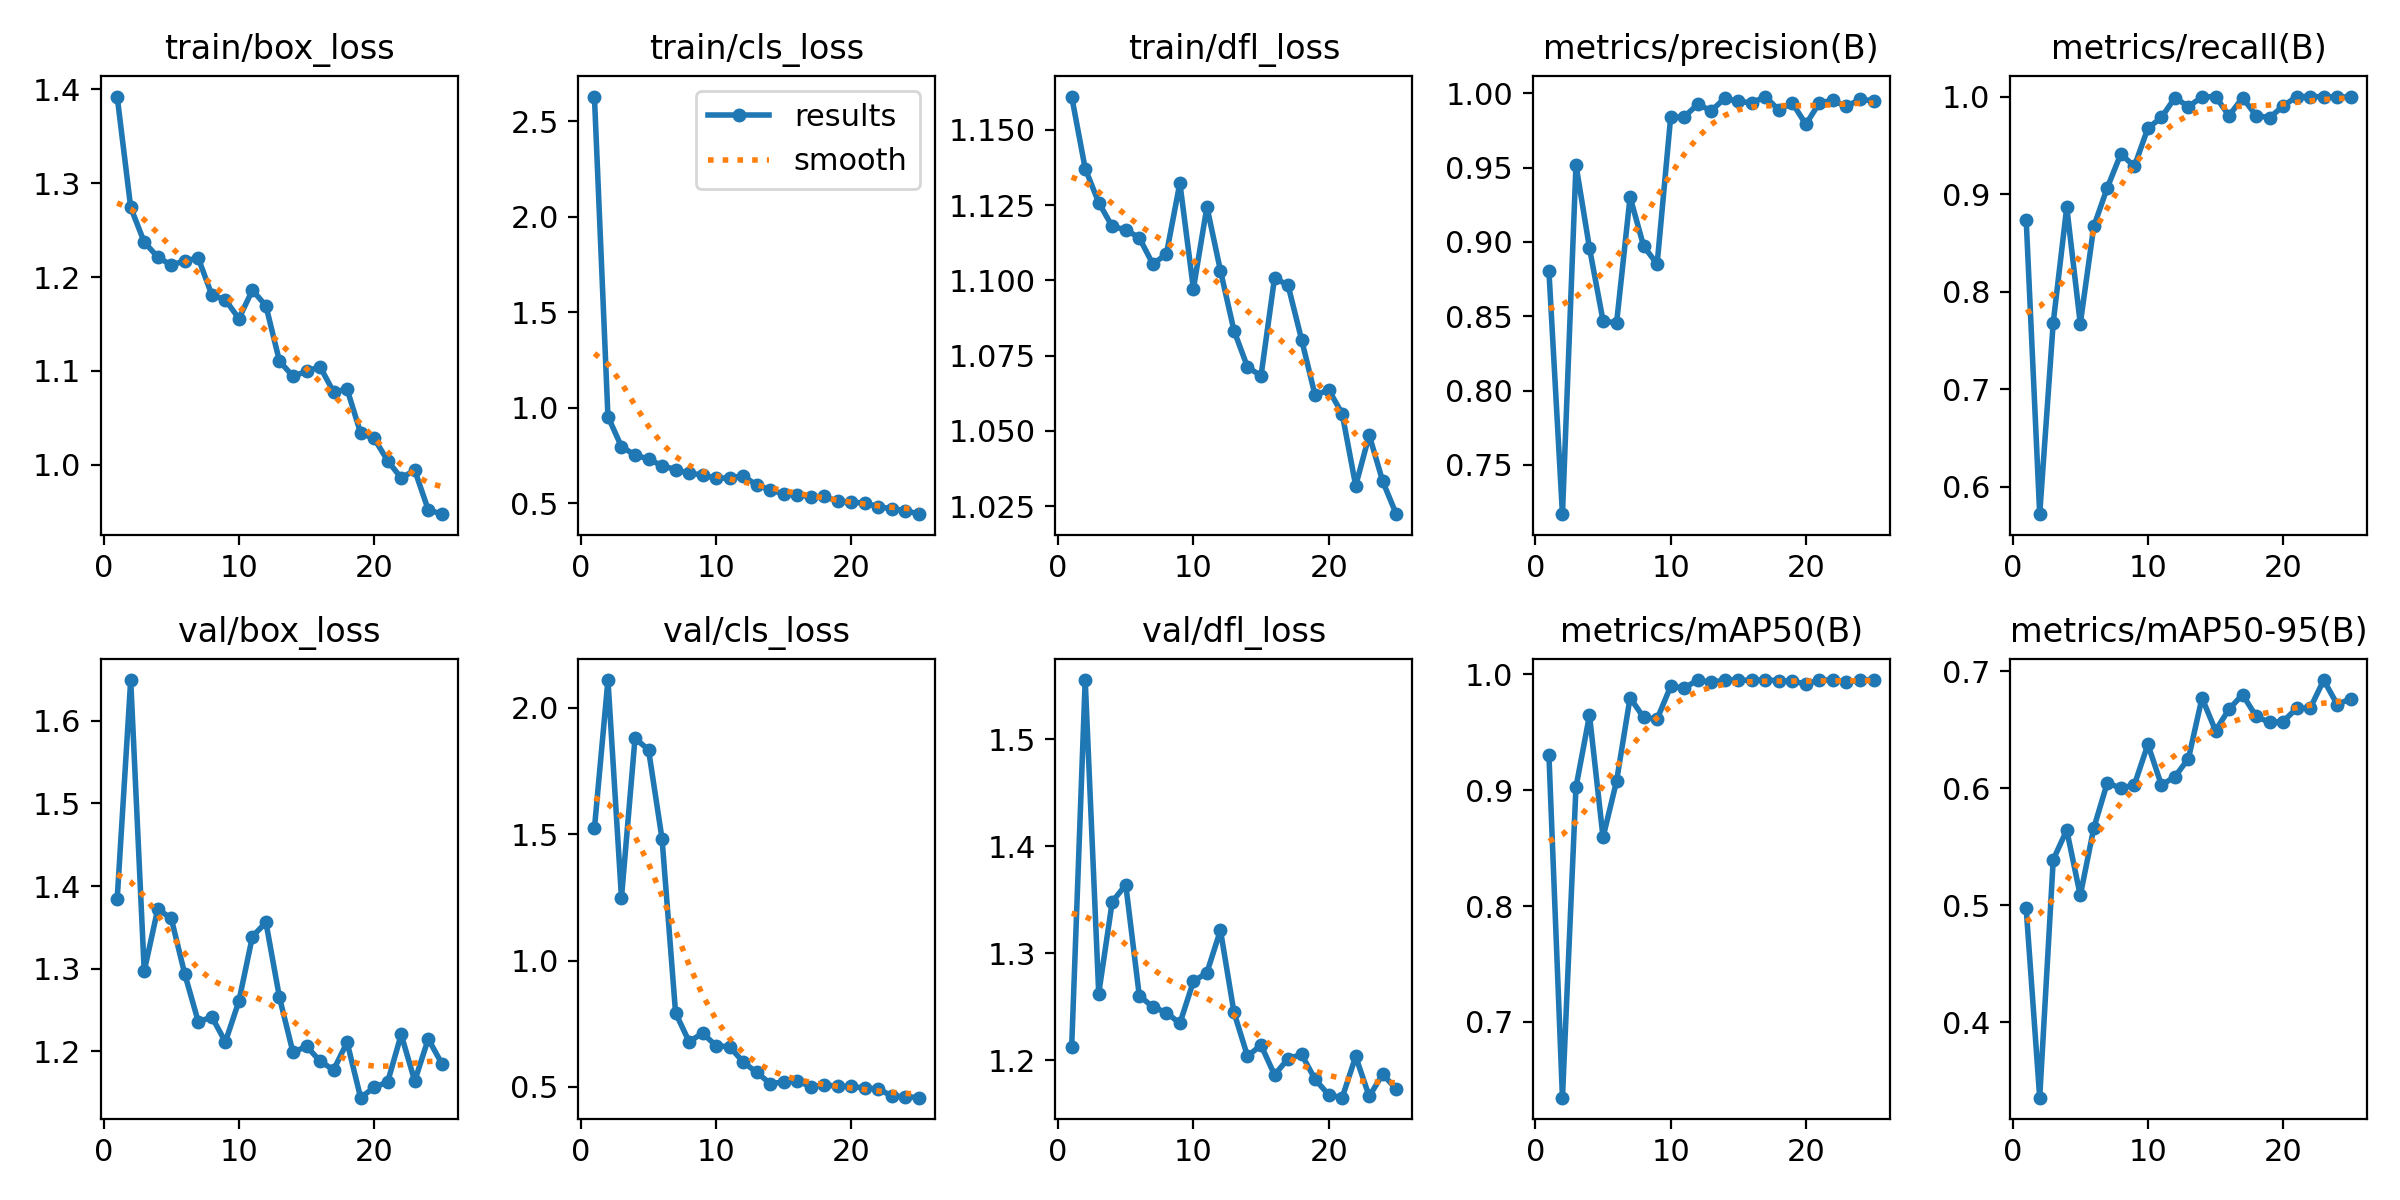

Data behind this chart, as committed beside it:
epoch, time, train/box_loss, train/cls_loss, train/dfl_loss, metrics/precision(B), metrics/recall(B), metrics/mAP50(B), metrics/mAP50-95(B), val/box_loss, val/cls_loss, val/dfl_loss, lr/pg0, lr/pg1, lr/pg2
1, 5.665, 1.392, 2.63, 1.161, 0.8805, 0.8739, 0.9305, 0.4974, 1.384, 1.523, 1.212, 0.0003501, 0.0003501, 0.0003501
2, 10.52, 1.274, 0.9535, 1.137, 0.7168, 0.5717, 0.6347, 0.3355, 1.649, 2.11, 1.555, 0.0006884, 0.0006884, 0.0006884
3, 15.33, 1.237, 0.7959, 1.126, 0.9518, 0.7681, 0.9026, 0.5389, 1.297, 1.249, 1.262, 0.0009977, 0.0009977, 0.0009977
4, 20.15, 1.221, 0.7522, 1.118, 0.8958, 0.8866, 0.9647, 0.5643, 1.372, 1.878, 1.348, 0.001278, 0.001278, 0.001278
5, 24.86, 1.213, 0.7305, 1.117, 0.847, 0.7671, 0.8593, 0.5083, 1.361, 1.834, 1.364, 0.001403, 0.001403, 0.001403
6, 29.44, 1.218, 0.6962, 1.114, 0.8453, 0.8669, 0.9077, 0.566, 1.293, 1.481, 1.26, 0.001337, 0.001337, 0.001337
7, 33.96, 1.22, 0.6759, 1.105, 0.9302, 0.9066, 0.9798, 0.6048, 1.236, 0.793, 1.25, 0.001271, 0.001271, 0.001271
8, 38.51, 1.181, 0.6555, 1.109, 0.8972, 0.9412, 0.9627, 0.6, 1.242, 0.679, 1.244, 0.001205, 0.001205, 0.001205
9, 43.04, 1.176, 0.649, 1.132, 0.8851, 0.9284, 0.9613, 0.603, 1.212, 0.7126, 1.234, 0.001139, 0.001139, 0.001139
10, 47.68, 1.156, 0.6293, 1.097, 0.9838, 0.9676, 0.9895, 0.6375, 1.261, 0.6625, 1.274, 0.001073, 0.001073, 0.001073
11, 52.25, 1.186, 0.6328, 1.124, 0.9841, 0.9785, 0.9881, 0.6027, 1.339, 0.6593, 1.282, 0.001007, 0.001007, 0.001007
12, 56.87, 1.169, 0.6431, 1.103, 0.9926, 0.9989, 0.995, 0.61, 1.356, 0.5984, 1.321, 0.0009409, 0.0009409, 0.0009409
13, 61.43, 1.11, 0.5937, 1.083, 0.9883, 0.9897, 0.993, 0.6254, 1.265, 0.5574, 1.245, 0.0008748, 0.0008748, 0.0008748
14, 65.98, 1.094, 0.5702, 1.071, 0.9966, 0.9996, 0.995, 0.6773, 1.199, 0.5133, 1.204, 0.0008088, 0.0008088, 0.0008088
15, 70.57, 1.1, 0.5469, 1.068, 0.9946, 1, 0.995, 0.6493, 1.206, 0.5194, 1.214, 0.0007428, 0.0007428, 0.0007428
16, 95.49, 1.105, 0.5452, 1.101, 0.9936, 0.9804, 0.9947, 0.6676, 1.188, 0.5243, 1.186, 0.0006768, 0.0006768, 0.0006768
17, 100, 1.078, 0.5323, 1.098, 0.9978, 0.9989, 0.995, 0.6801, 1.178, 0.5002, 1.201, 0.0006108, 0.0006108, 0.0006108
18, 104.8, 1.081, 0.535, 1.08, 0.9887, 0.9804, 0.9945, 0.6615, 1.211, 0.5089, 1.205, 0.0005448, 0.0005448, 0.0005448
19, 109.3, 1.034, 0.5091, 1.062, 0.9935, 0.9784, 0.9939, 0.6563, 1.144, 0.502, 1.182, 0.0004788, 0.0004788, 0.0004788
20, 115.2, 1.028, 0.5051, 1.064, 0.9791, 0.9902, 0.9918, 0.6571, 1.157, 0.5022, 1.167, 0.0004127, 0.0004127, 0.0004127
21, 121, 1.004, 0.5, 1.056, 0.9937, 1, 0.995, 0.6684, 1.163, 0.4952, 1.165, 0.0003467, 0.0003467, 0.0003467
22, 125.6, 0.9861, 0.4821, 1.032, 0.9952, 1, 0.995, 0.6685, 1.221, 0.4922, 1.203, 0.0002807, 0.0002807, 0.0002807
23, 130.2, 0.9944, 0.4698, 1.049, 0.9911, 0.9999, 0.9932, 0.6925, 1.164, 0.4635, 1.166, 0.0002147, 0.0002147, 0.0002147
24, 134.8, 0.9523, 0.4614, 1.033, 0.996, 0.9994, 0.995, 0.6716, 1.215, 0.4618, 1.187, 0.0001487, 0.0001487, 0.0001487
25, 139.4, 0.9476, 0.4422, 1.022, 0.9949, 0.9997, 0.995, 0.6767, 1.185, 0.4575, 1.173, 8.26832e-05, 8.26832e-05, 8.26832e-05
